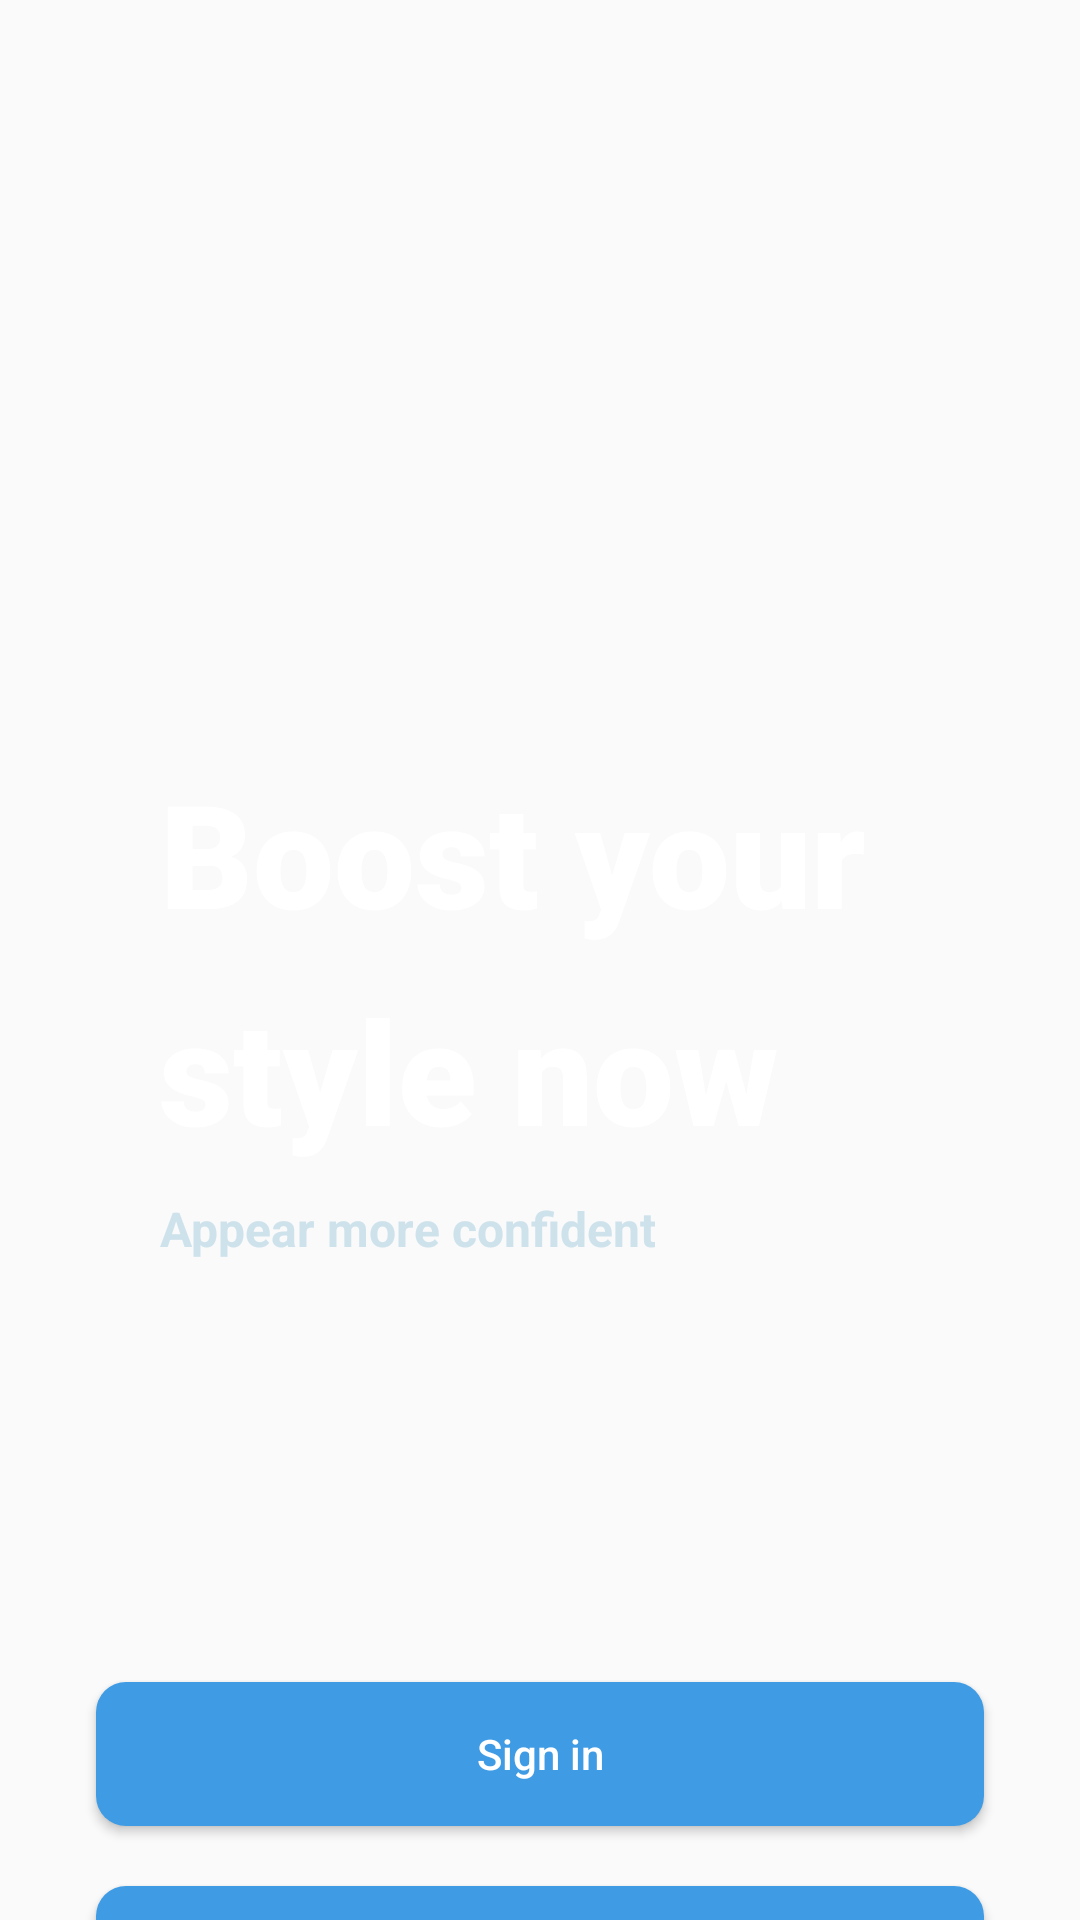

Android layout source for this screen:
<!-- AndroidManifest.xml: application theme Theme.Shoe_inventory_udacity -->
<!-- res/layout/login_page.xml -->
<?xml version="1.0" encoding="utf-8"?>
<layout xmlns:android="http://schemas.android.com/apk/res/android"
    xmlns:app="http://schemas.android.com/apk/res-auto"
    xmlns:tools="http://schemas.android.com/tools"
    tools:context=".fragment/LoginFragment">
    <data>
        <variable
            name="viewModel"
            type="com.raphael.shoe_inventory_udacity.viewmodel.ShoeListViewModel" />
    </data>
    <androidx.constraintlayout.widget.ConstraintLayout
        android:layout_width="match_parent"
        android:layout_height="match_parent"
        android:background="@drawable/shahin"
        android:orientation="vertical"
        android:weightSum="1">

        <TextView
            android:id="@+id/textView3"
            style="@style/first"
            android:layout_width="wrap_content"
            android:layout_height="wrap_content"
            android:layout_marginTop="252dp"
            android:text="@string/boost"
            app:layout_constraintEnd_toEndOf="parent"
            app:layout_constraintHorizontal_bias="0.0"
            app:layout_constraintStart_toStartOf="@+id/textView4"
            app:layout_constraintTop_toTopOf="parent" />

        <TextView
            android:id="@+id/textView4"
            style="@style/first"
            android:layout_width="wrap_content"
            android:layout_height="wrap_content"
            android:layout_marginStart="32dp"
            android:layout_marginTop="8dp"
            android:text="@string/style"
            app:layout_constraintEnd_toEndOf="parent"
            app:layout_constraintHorizontal_bias="0.173"
            app:layout_constraintStart_toStartOf="parent"
            app:layout_constraintTop_toBottomOf="@+id/textView3" />

        <TextView
            android:id="@+id/textView5"
            style="@style/second"
            android:layout_width="wrap_content"
            android:layout_height="wrap_content"
            android:layout_marginTop="4dp"
            android:text="@string/appear"
            app:layout_constraintBottom_toTopOf="@+id/signin"
            app:layout_constraintStart_toStartOf="@+id/textView4"
            app:layout_constraintTop_toBottomOf="@+id/textView4"
            app:layout_constraintVertical_bias="0.041" />

        <Button
            android:id="@+id/signin"
            android:layout_width="0dp"
            android:layout_height="wrap_content"
            android:layout_marginStart="32dp"
            android:layout_marginTop="172dp"
            android:layout_marginEnd="32dp"
            android:background="@drawable/round"
            android:text="@string/sign"
            android:textAllCaps="false"
            android:textColor="@color/white"
            app:layout_constraintEnd_toEndOf="parent"
            app:layout_constraintHorizontal_bias="0.0"
            app:layout_constraintStart_toStartOf="parent"
            app:layout_constraintTop_toBottomOf="@+id/textView4" />

        <Button
            android:id="@+id/signup"
            android:layout_width="0dp"
            android:layout_height="wrap_content"
            android:layout_marginStart="32dp"
            android:layout_marginTop="20dp"
            android:layout_marginEnd="32dp"
            android:background="@drawable/round"
            android:text="@string/gre"
            android:textAllCaps="false"
            android:textColor="@color/white"
            app:layout_constraintEnd_toEndOf="parent"
            app:layout_constraintStart_toStartOf="parent"
            app:layout_constraintTop_toBottomOf="@+id/signin" />
    </androidx.constraintlayout.widget.ConstraintLayout>
</layout>
<!-- resources referenced by this layout -->
<resources>
  <color name="white">#FFFFFFFF</color>
  <!-- drawable round (drawable-xxhdpi) -->
  <?xml version="1.0" encoding="utf-8"?>
  <shape xmlns:android="http://schemas.android.com/apk/res/android">
      <solid android:color="@color/cyan"/>
      <corners android:radius="10dp"/>
      <padding android:left="0dp" android:top="0dp" android:right="0dp" android:bottom="0dp" />
  </shape>
  <string name="appear">Appear more confident</string>
  <string name="boost">Boost your</string>
  <string name="gre">Sign up</string>
  <string name="sign">Sign in</string>
  <string name="style">style now</string>
  <style name="first">
          <item name="android:gravity">center</item>
          <item name="android:textSize">48sp</item>
          <item name="android:layout_weight">1</item>
          <item name="android:textColor">#FFFFFFFF</item>
          <item name="android:textStyle">bold</item>
          <item name="fontFamily">sans-serif-black</item>
      </style>
  <style name="second">
          <item name="android:gravity">center</item>
          <item name="android:textSize">16sp</item>false
          <item name="textAllCaps">false</item>
          <item name="android:layout_weight">1</item>
          <item name="android:textColor">#CEE2EC</item>
          <item name="android:textStyle">bold</item>
      </style>
  <style name="Theme.Shoe_inventory_udacity" parent="Theme.AppCompat.Light.DarkActionBar">
          
          <item name="colorPrimary">@color/cyan</item>
          <item name="colorPrimaryVariant">@color/first</item>
          <item name="colorOnPrimary">@color/first</item>
          
          <item name="colorSecondary">@color/teal_200</item>
          <item name="colorSecondaryVariant">@color/teal_700</item>
          <item name="colorOnSecondary">@color/black</item>
          
          <item name="android:statusBarColor">?attr/colorPrimaryVariant</item>
          
      </style>
  <color name="cyan">#3E9BE4</color>
  <color name="first">#1F5A8F</color>
  <color name="teal_200">#FF03DAC5</color>
  <color name="teal_700">#FF018786</color>
  <color name="black">#FF000000</color>
</resources>
